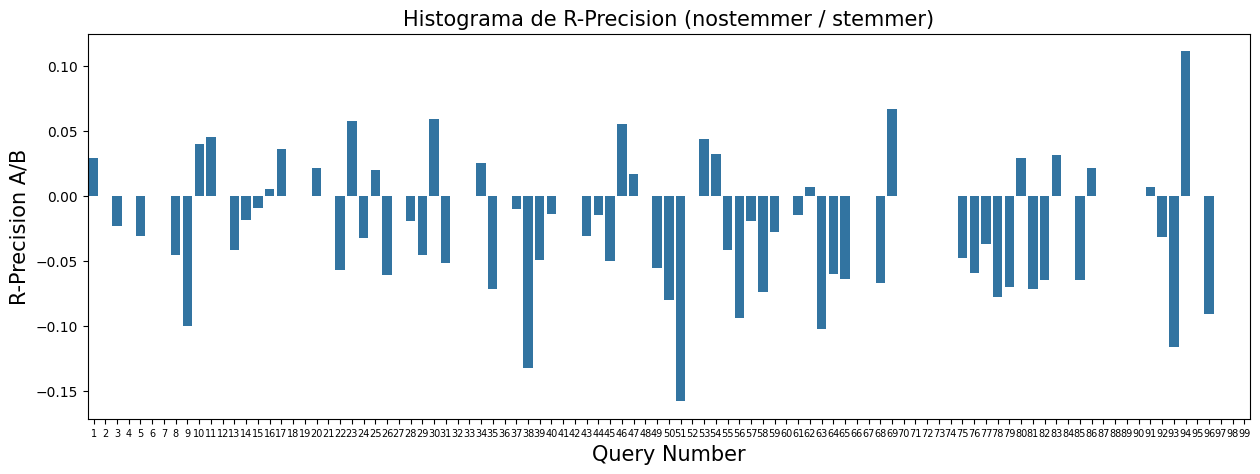

Source data for this figure (header and first rows):
QueryNumber, RPrecisionAB
1, 0.02941
2, 0.0
3, -0.02326
4, 0.0
5, -0.03053
6, 0.0
7, 0.0
8, -0.04545
9, -0.1
10, 0.04
11, 0.04545
12, 0.0
13, -0.04167
14, -0.01818
15, -0.009615
16, 0.005556
17, 0.03636
18, 0.0
19, 0.0
20, 0.02174
21, 0.0
22, -0.05714
23, 0.05714
24, -0.03226
25, 0.01961
26, -0.06061
27, 0.0
28, -0.01961
29, -0.04545
30, 0.05882
31, -0.05172
32, 0.0
33, 0.0
34, 0.02564
35, -0.07143
36, 0.0
37, -0.0102
38, -0.1321
39, -0.04938
40, -0.0137
41, 0.0
42, 0.0
43, -0.03061
44, -0.01429
45, -0.05
46, 0.05556
47, 0.01667
48, 0.0
49, -0.05556
50, -0.08
51, -0.1577
52, 0.0
53, 0.04348
54, 0.03226
55, -0.04167
56, -0.09375
57, -0.01961
58, -0.07368
59, -0.02759
60, 0.0
... 39 more rows
